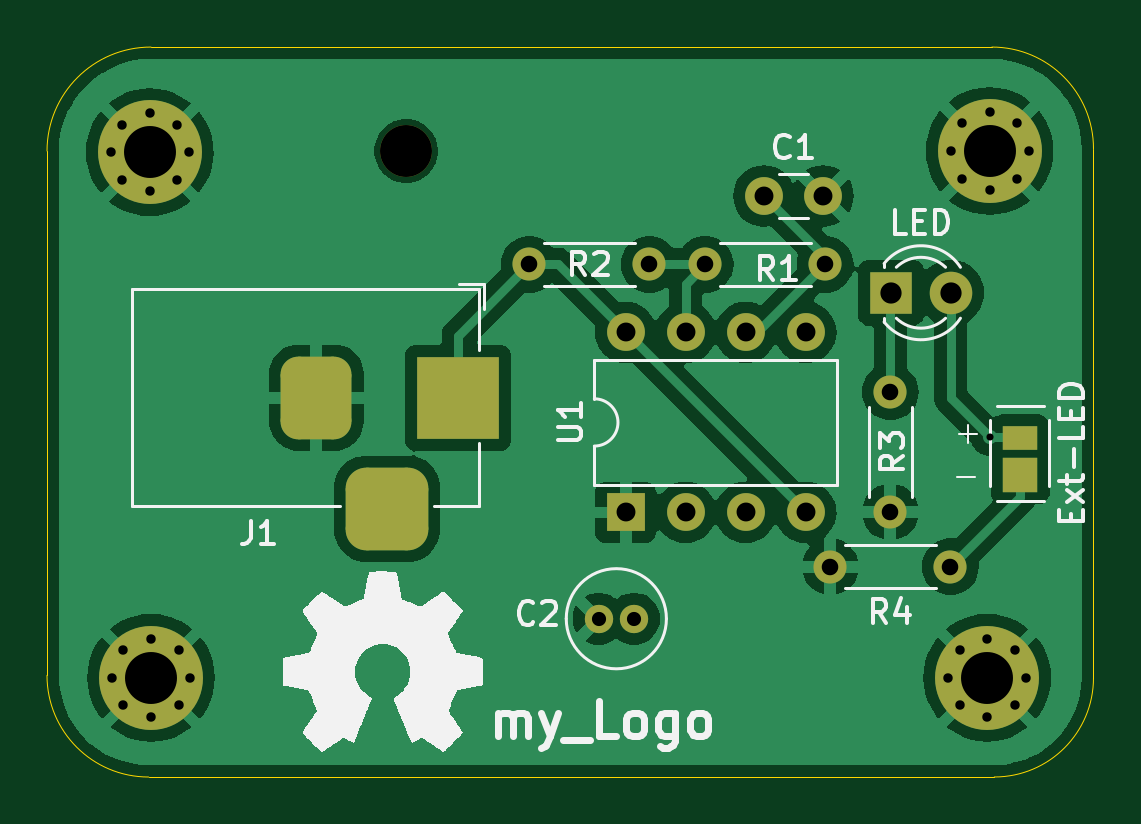
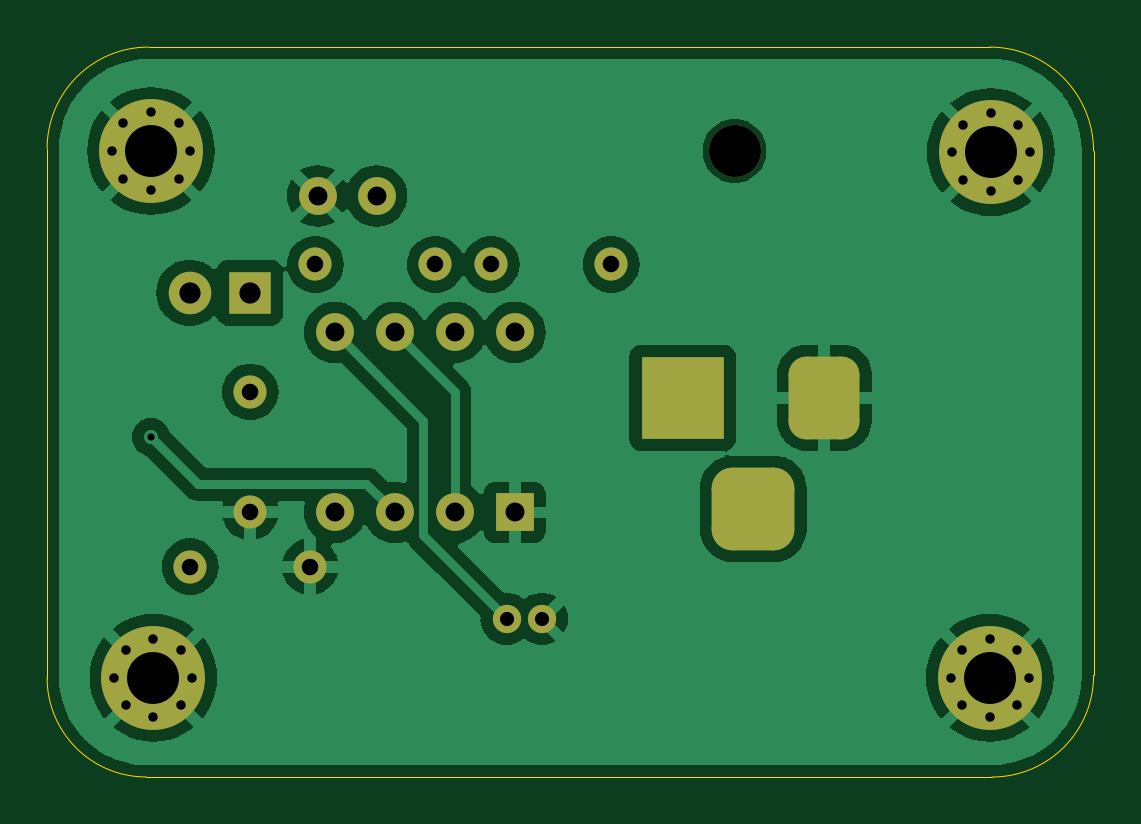
Circuit board: 11 layer files. Board 44.3 x 30.9 mm.
- bottom_copper: my_Project1-B_Cu.gbr (55059 bytes)
- bottom_mask: my_Project1-B_Mask.gbr (3349 bytes)
- paste: my_Project1-B_Paste.gbr (454 bytes)
- bottom_silk: my_Project1-B_Silkscreen.gbr (455 bytes)
- outline: my_Project1-Edge_Cuts.gbr (974 bytes)
- top_copper: my_Project1-F_Cu.gbr (56722 bytes)
- top_mask: my_Project1-F_Mask.gbr (3485 bytes)
- paste: my_Project1-F_Paste.gbr (454 bytes)
- top_silk: my_Project1-F_Silkscreen.gbr (28333 bytes)
- drill: my_Project1-NPTH.drl (346 bytes)
- drill: my_Project1-PTH.drl (1828 bytes)

=== bottom_copper: my_Project1-B_Cu.gbr (55059 bytes, source omitted) ===
=== bottom_mask: my_Project1-B_Mask.gbr ===
%TF.GenerationSoftware,KiCad,Pcbnew,8.0.5*%
%TF.CreationDate,2025-01-05T00:34:36+01:00*%
%TF.ProjectId,my_Project1,6d795f50-726f-46a6-9563-74312e6b6963,rev?*%
%TF.SameCoordinates,Original*%
%TF.FileFunction,Soldermask,Bot*%
%TF.FilePolarity,Negative*%
%FSLAX46Y46*%
G04 Gerber Fmt 4.6, Leading zero omitted, Abs format (unit mm)*
G04 Created by KiCad (PCBNEW 8.0.5) date 2025-01-05 00:34:36*
%MOMM*%
%LPD*%
G01*
G04 APERTURE LIST*
G04 Aperture macros list*
%AMRoundRect*
0 Rectangle with rounded corners*
0 $1 Rounding radius*
0 $2 $3 $4 $5 $6 $7 $8 $9 X,Y pos of 4 corners*
0 Add a 4 corners polygon primitive as box body*
4,1,4,$2,$3,$4,$5,$6,$7,$8,$9,$2,$3,0*
0 Add four circle primitives for the rounded corners*
1,1,$1+$1,$2,$3*
1,1,$1+$1,$4,$5*
1,1,$1+$1,$6,$7*
1,1,$1+$1,$8,$9*
0 Add four rect primitives between the rounded corners*
20,1,$1+$1,$2,$3,$4,$5,0*
20,1,$1+$1,$4,$5,$6,$7,0*
20,1,$1+$1,$6,$7,$8,$9,0*
20,1,$1+$1,$8,$9,$2,$3,0*%
G04 Aperture macros list end*
%ADD10R,1.600000X1.600000*%
%ADD11O,1.600000X1.600000*%
%ADD12C,1.400000*%
%ADD13O,1.400000X1.400000*%
%ADD14R,3.500000X3.500000*%
%ADD15RoundRect,0.750000X-0.750000X-1.000000X0.750000X-1.000000X0.750000X1.000000X-0.750000X1.000000X0*%
%ADD16RoundRect,0.875000X-0.875000X-0.875000X0.875000X-0.875000X0.875000X0.875000X-0.875000X0.875000X0*%
%ADD17C,2.200000*%
%ADD18C,0.700000*%
%ADD19C,4.400000*%
%ADD20R,1.800000X1.800000*%
%ADD21C,1.800000*%
%ADD22C,1.200000*%
%ADD23C,1.600000*%
G04 APERTURE END LIST*
D10*
%TO.C,U1*%
X82600000Y-83000000D03*
D11*
X85140000Y-83000000D03*
X87680000Y-83000000D03*
X90220000Y-83000000D03*
X90220000Y-75380000D03*
X87680000Y-75380000D03*
X85140000Y-75380000D03*
X82600000Y-75380000D03*
%TD*%
D12*
%TO.C,R4*%
X96340000Y-85300000D03*
D13*
X91260000Y-85300000D03*
%TD*%
D12*
%TO.C,R3*%
X93800000Y-77900000D03*
D13*
X93800000Y-82980000D03*
%TD*%
D12*
%TO.C,R2*%
X78520000Y-72500000D03*
D13*
X83600000Y-72500000D03*
%TD*%
D12*
%TO.C,R1*%
X85960000Y-72500000D03*
D13*
X91040000Y-72500000D03*
%TD*%
D14*
%TO.C,J1*%
X75500000Y-78142500D03*
D15*
X69500000Y-78142500D03*
D16*
X72500000Y-82842500D03*
%TD*%
D17*
%TO.C,H5*%
X73300000Y-67700000D03*
%TD*%
D18*
%TO.C,H4*%
X96250000Y-90000000D03*
X96733274Y-88833274D03*
X96733274Y-91166726D03*
X97900000Y-88350000D03*
D19*
X97900000Y-90000000D03*
D18*
X97900000Y-91650000D03*
X99066726Y-88833274D03*
X99066726Y-91166726D03*
X99550000Y-90000000D03*
%TD*%
%TO.C,H3*%
X96350000Y-67700000D03*
X96833274Y-66533274D03*
X96833274Y-68866726D03*
X98000000Y-66050000D03*
D19*
X98000000Y-67700000D03*
D18*
X98000000Y-69350000D03*
X99166726Y-66533274D03*
X99166726Y-68866726D03*
X99650000Y-67700000D03*
%TD*%
%TO.C,H2*%
X60850000Y-90000000D03*
X61333274Y-88833274D03*
X61333274Y-91166726D03*
X62500000Y-88350000D03*
D19*
X62500000Y-90000000D03*
D18*
X62500000Y-91650000D03*
X63666726Y-88833274D03*
X63666726Y-91166726D03*
X64150000Y-90000000D03*
%TD*%
%TO.C,H1*%
X60800000Y-67750000D03*
X61283274Y-66583274D03*
X61283274Y-68916726D03*
X62450000Y-66100000D03*
D19*
X62450000Y-67750000D03*
D18*
X62450000Y-69400000D03*
X63616726Y-66583274D03*
X63616726Y-68916726D03*
X64100000Y-67750000D03*
%TD*%
D20*
%TO.C,LED*%
X93825000Y-73700000D03*
D21*
X96365000Y-73700000D03*
%TD*%
D22*
%TO.C,C2*%
X81450000Y-87500000D03*
X82950000Y-87500000D03*
%TD*%
D23*
%TO.C,C1*%
X88450000Y-69600000D03*
X90950000Y-69600000D03*
%TD*%
M02*

=== paste: my_Project1-B_Paste.gbr ===
%TF.GenerationSoftware,KiCad,Pcbnew,8.0.5*%
%TF.CreationDate,2025-01-05T00:34:36+01:00*%
%TF.ProjectId,my_Project1,6d795f50-726f-46a6-9563-74312e6b6963,rev?*%
%TF.SameCoordinates,Original*%
%TF.FileFunction,Paste,Bot*%
%TF.FilePolarity,Positive*%
%FSLAX46Y46*%
G04 Gerber Fmt 4.6, Leading zero omitted, Abs format (unit mm)*
G04 Created by KiCad (PCBNEW 8.0.5) date 2025-01-05 00:34:36*
%MOMM*%
%LPD*%
G01*
G04 APERTURE LIST*
G04 APERTURE END LIST*
M02*

=== bottom_silk: my_Project1-B_Silkscreen.gbr ===
%TF.GenerationSoftware,KiCad,Pcbnew,8.0.5*%
%TF.CreationDate,2025-01-05T00:34:36+01:00*%
%TF.ProjectId,my_Project1,6d795f50-726f-46a6-9563-74312e6b6963,rev?*%
%TF.SameCoordinates,Original*%
%TF.FileFunction,Legend,Bot*%
%TF.FilePolarity,Positive*%
%FSLAX46Y46*%
G04 Gerber Fmt 4.6, Leading zero omitted, Abs format (unit mm)*
G04 Created by KiCad (PCBNEW 8.0.5) date 2025-01-05 00:34:36*
%MOMM*%
%LPD*%
G01*
G04 APERTURE LIST*
G04 APERTURE END LIST*
M02*

=== outline: my_Project1-Edge_Cuts.gbr ===
%TF.GenerationSoftware,KiCad,Pcbnew,8.0.5*%
%TF.CreationDate,2025-01-05T00:34:36+01:00*%
%TF.ProjectId,my_Project1,6d795f50-726f-46a6-9563-74312e6b6963,rev?*%
%TF.SameCoordinates,Original*%
%TF.FileFunction,Profile,NP*%
%FSLAX46Y46*%
G04 Gerber Fmt 4.6, Leading zero omitted, Abs format (unit mm)*
G04 Created by KiCad (PCBNEW 8.0.5) date 2025-01-05 00:34:36*
%MOMM*%
%LPD*%
G01*
G04 APERTURE LIST*
%TA.AperFunction,Profile*%
%ADD10C,0.050000*%
%TD*%
G04 APERTURE END LIST*
D10*
X98100000Y-63300000D02*
G75*
G02*
X102400000Y-67600000I0J-4300000D01*
G01*
X102400000Y-90000000D02*
G75*
G02*
X98200000Y-94200000I-4200000J0D01*
G01*
X62400000Y-94201162D02*
G75*
G02*
X58098838Y-89900000I0J4301162D01*
G01*
X58100000Y-67700000D02*
G75*
G02*
X62500000Y-63300000I4400000J0D01*
G01*
X62500000Y-63300000D02*
X98100000Y-63300000D01*
X58100000Y-89900000D02*
X58100000Y-67700000D01*
X98200000Y-94200000D02*
X62400000Y-94200000D01*
X102400000Y-67600000D02*
X102400000Y-90000000D01*
M02*

=== top_copper: my_Project1-F_Cu.gbr (56722 bytes, source omitted) ===
=== top_mask: my_Project1-F_Mask.gbr ===
%TF.GenerationSoftware,KiCad,Pcbnew,8.0.5*%
%TF.CreationDate,2025-01-05T00:34:36+01:00*%
%TF.ProjectId,my_Project1,6d795f50-726f-46a6-9563-74312e6b6963,rev?*%
%TF.SameCoordinates,Original*%
%TF.FileFunction,Soldermask,Top*%
%TF.FilePolarity,Negative*%
%FSLAX46Y46*%
G04 Gerber Fmt 4.6, Leading zero omitted, Abs format (unit mm)*
G04 Created by KiCad (PCBNEW 8.0.5) date 2025-01-05 00:34:36*
%MOMM*%
%LPD*%
G01*
G04 APERTURE LIST*
G04 Aperture macros list*
%AMRoundRect*
0 Rectangle with rounded corners*
0 $1 Rounding radius*
0 $2 $3 $4 $5 $6 $7 $8 $9 X,Y pos of 4 corners*
0 Add a 4 corners polygon primitive as box body*
4,1,4,$2,$3,$4,$5,$6,$7,$8,$9,$2,$3,0*
0 Add four circle primitives for the rounded corners*
1,1,$1+$1,$2,$3*
1,1,$1+$1,$4,$5*
1,1,$1+$1,$6,$7*
1,1,$1+$1,$8,$9*
0 Add four rect primitives between the rounded corners*
20,1,$1+$1,$2,$3,$4,$5,0*
20,1,$1+$1,$4,$5,$6,$7,0*
20,1,$1+$1,$6,$7,$8,$9,0*
20,1,$1+$1,$8,$9,$2,$3,0*%
G04 Aperture macros list end*
%ADD10R,1.500000X1.500000*%
%ADD11R,1.500000X1.000000*%
%ADD12R,1.600000X1.600000*%
%ADD13O,1.600000X1.600000*%
%ADD14C,1.400000*%
%ADD15O,1.400000X1.400000*%
%ADD16R,3.500000X3.500000*%
%ADD17RoundRect,0.750000X-0.750000X-1.000000X0.750000X-1.000000X0.750000X1.000000X-0.750000X1.000000X0*%
%ADD18RoundRect,0.875000X-0.875000X-0.875000X0.875000X-0.875000X0.875000X0.875000X-0.875000X0.875000X0*%
%ADD19C,2.200000*%
%ADD20C,0.700000*%
%ADD21C,4.400000*%
%ADD22R,1.800000X1.800000*%
%ADD23C,1.800000*%
%ADD24C,1.200000*%
%ADD25C,1.600000*%
G04 APERTURE END LIST*
D10*
%TO.C,Ext-LED*%
X99300000Y-81400000D03*
D11*
X99300000Y-79850000D03*
%TD*%
D12*
%TO.C,U1*%
X82600000Y-83000000D03*
D13*
X85140000Y-83000000D03*
X87680000Y-83000000D03*
X90220000Y-83000000D03*
X90220000Y-75380000D03*
X87680000Y-75380000D03*
X85140000Y-75380000D03*
X82600000Y-75380000D03*
%TD*%
D14*
%TO.C,R4*%
X96340000Y-85300000D03*
D15*
X91260000Y-85300000D03*
%TD*%
D14*
%TO.C,R3*%
X93800000Y-77900000D03*
D15*
X93800000Y-82980000D03*
%TD*%
D14*
%TO.C,R2*%
X78520000Y-72500000D03*
D15*
X83600000Y-72500000D03*
%TD*%
D14*
%TO.C,R1*%
X85960000Y-72500000D03*
D15*
X91040000Y-72500000D03*
%TD*%
D16*
%TO.C,J1*%
X75500000Y-78142500D03*
D17*
X69500000Y-78142500D03*
D18*
X72500000Y-82842500D03*
%TD*%
D19*
%TO.C,H5*%
X73300000Y-67700000D03*
%TD*%
D20*
%TO.C,H4*%
X96250000Y-90000000D03*
X96733274Y-88833274D03*
X96733274Y-91166726D03*
X97900000Y-88350000D03*
D21*
X97900000Y-90000000D03*
D20*
X97900000Y-91650000D03*
X99066726Y-88833274D03*
X99066726Y-91166726D03*
X99550000Y-90000000D03*
%TD*%
%TO.C,H3*%
X96350000Y-67700000D03*
X96833274Y-66533274D03*
X96833274Y-68866726D03*
X98000000Y-66050000D03*
D21*
X98000000Y-67700000D03*
D20*
X98000000Y-69350000D03*
X99166726Y-66533274D03*
X99166726Y-68866726D03*
X99650000Y-67700000D03*
%TD*%
%TO.C,H2*%
X60850000Y-90000000D03*
X61333274Y-88833274D03*
X61333274Y-91166726D03*
X62500000Y-88350000D03*
D21*
X62500000Y-90000000D03*
D20*
X62500000Y-91650000D03*
X63666726Y-88833274D03*
X63666726Y-91166726D03*
X64150000Y-90000000D03*
%TD*%
%TO.C,H1*%
X60800000Y-67750000D03*
X61283274Y-66583274D03*
X61283274Y-68916726D03*
X62450000Y-66100000D03*
D21*
X62450000Y-67750000D03*
D20*
X62450000Y-69400000D03*
X63616726Y-66583274D03*
X63616726Y-68916726D03*
X64100000Y-67750000D03*
%TD*%
D22*
%TO.C,LED*%
X93825000Y-73700000D03*
D23*
X96365000Y-73700000D03*
%TD*%
D24*
%TO.C,C2*%
X81450000Y-87500000D03*
X82950000Y-87500000D03*
%TD*%
D25*
%TO.C,C1*%
X88450000Y-69600000D03*
X90950000Y-69600000D03*
%TD*%
M02*

=== paste: my_Project1-F_Paste.gbr ===
%TF.GenerationSoftware,KiCad,Pcbnew,8.0.5*%
%TF.CreationDate,2025-01-05T00:34:36+01:00*%
%TF.ProjectId,my_Project1,6d795f50-726f-46a6-9563-74312e6b6963,rev?*%
%TF.SameCoordinates,Original*%
%TF.FileFunction,Paste,Top*%
%TF.FilePolarity,Positive*%
%FSLAX46Y46*%
G04 Gerber Fmt 4.6, Leading zero omitted, Abs format (unit mm)*
G04 Created by KiCad (PCBNEW 8.0.5) date 2025-01-05 00:34:36*
%MOMM*%
%LPD*%
G01*
G04 APERTURE LIST*
G04 APERTURE END LIST*
M02*

=== top_silk: my_Project1-F_Silkscreen.gbr (28333 bytes, source omitted) ===
=== drill: my_Project1-NPTH.drl ===
M48
; DRILL file {KiCad 8.0.5} date 2025-01-05T00:34:41+0100
; FORMAT={-:-/ absolute / inch / decimal}
; #@! TF.CreationDate,2025-01-05T00:34:41+01:00
; #@! TF.GenerationSoftware,Kicad,Pcbnew,8.0.5
; #@! TF.FileFunction,NonPlated,1,2,NPTH
FMAT,2
INCH
; #@! TA.AperFunction,NonPlated,NPTH,ComponentDrill
T1C0.0866
%
G90
G05
T1
X2.8858Y-2.6654
M30

=== drill: my_Project1-PTH.drl ===
M48
; DRILL file {KiCad 8.0.5} date 2025-01-05T00:34:40+0100
; FORMAT={-:-/ absolute / inch / decimal}
; #@! TF.CreationDate,2025-01-05T00:34:41+01:00
; #@! TF.GenerationSoftware,Kicad,Pcbnew,8.0.5
; #@! TF.FileFunction,Plated,1,2,PTH
FMAT,2
INCH
; #@! TA.AperFunction,Plated,PTH,ViaDrill
T1C0.0118
; #@! TA.AperFunction,Plated,PTH,ComponentDrill
T2C0.0157
; #@! TA.AperFunction,Plated,PTH,ComponentDrill
T3C0.0236
; #@! TA.AperFunction,Plated,PTH,ComponentDrill
T4C0.0276
; #@! TA.AperFunction,Plated,PTH,ComponentDrill
T5C0.0315
; #@! TA.AperFunction,Plated,PTH,ComponentDrill
T6C0.0354
; #@! TA.AperFunction,Plated,PTH,ComponentDrill
T7C0.0394
; #@! TA.AperFunction,Plated,PTH,ComponentDrill
T8C0.0866
%
G90
G05
T1
X3.8583Y-3.1417
T2
X2.3937Y-2.6673
X2.3957Y-3.5433
X2.4127Y-2.6214
X2.4127Y-2.7133
X2.4147Y-3.4974
X2.4147Y-3.5892
X2.4587Y-2.6024
X2.4587Y-2.7323
X2.4606Y-3.4783
X2.4606Y-3.6083
X2.5046Y-2.6214
X2.5046Y-2.7133
X2.5066Y-3.4974
X2.5066Y-3.5892
X2.5236Y-2.6673
X2.5256Y-3.5433
X3.7894Y-3.5433
X3.7933Y-2.6654
X3.8084Y-3.4974
X3.8084Y-3.5892
X3.8123Y-2.6194
X3.8123Y-2.7113
X3.8543Y-3.4783
X3.8543Y-3.6083
X3.8583Y-2.6004
X3.8583Y-2.7303
X3.9003Y-3.4974
X3.9003Y-3.5892
X3.9042Y-2.6194
X3.9042Y-2.7113
X3.9193Y-3.5433
X3.9232Y-2.6654
T3
X3.2067Y-3.4449
X3.2657Y-3.4449
T4
X3.0913Y-2.8543
X3.2913Y-2.8543
X3.3843Y-2.8543
X3.5843Y-2.8543
X3.5929Y-3.3583
X3.6929Y-3.0669
X3.6929Y-3.2669
X3.7929Y-3.3583
T5
X3.252Y-2.9677
X3.252Y-3.2677
X3.352Y-2.9677
X3.352Y-3.2677
X3.452Y-2.9677
X3.452Y-3.2677
X3.4823Y-2.7402
X3.552Y-2.9677
X3.552Y-3.2677
X3.5807Y-2.7402
T6
X3.6939Y-2.9016
X3.7939Y-2.9016
T8
X2.4587Y-2.6673
X2.4606Y-3.5433
X3.8543Y-3.5433
X3.8583Y-2.6654
T7
G00X2.7362Y-3.0371
M15
G01X2.7362Y-3.1158
M16
G05
G00X2.815Y-3.2615
M15
G01X2.8937Y-3.2615
M16
G05
G00X2.9724Y-3.0371
M15
G01X2.9724Y-3.1158
M16
G05
M30

